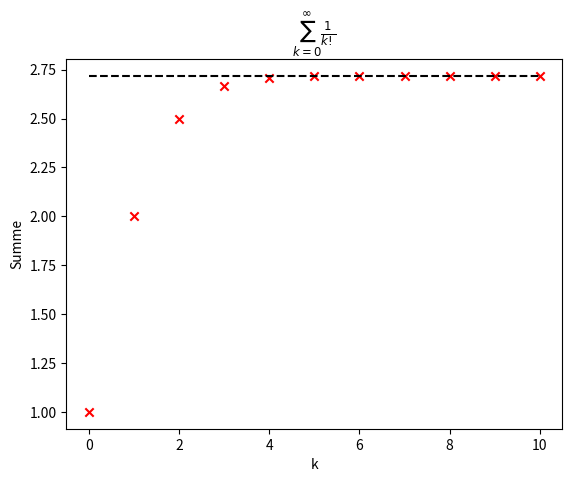

Generate this figure with matplotlib:
# 05_plot_konvergenz.py
from math import *
import matplotlib.pyplot as plt

n = 10
summe = 0
for k in range(0, n + 1):
    summe = summe + 1 / factorial(k)
    plt.scatter(k, summe, marker='x', color='r')
plt.hlines(exp(1), 0, 10, color='black', ls='dashed')
plt.title(r'$\sum^{\infty }_{k=0} \frac{1}{k!} $')
plt.xlabel('k')
plt.ylabel('Summe')
plt.show()
